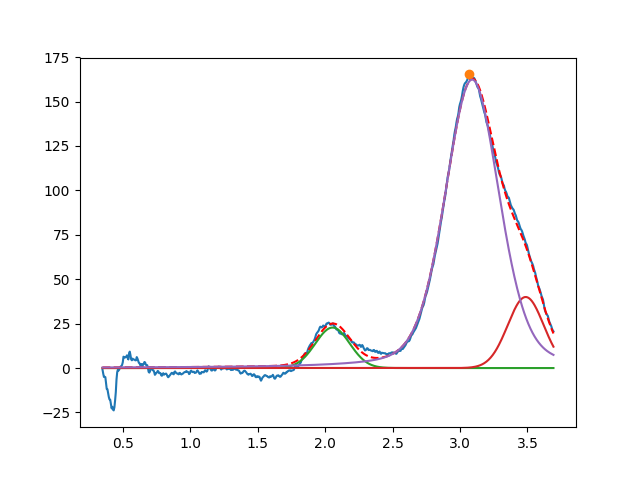

The table this chart was drawn from, first rows:
2.054969608615277998e+00, 2.279734824458013875e+01, 2.999999999999333200e-01, 9.999999999999946709e-01
3.487014199581129681e+00, 3.999999999999999289e+01, 3.126326436694025213e-01, 9.999999999999968914e-01
3.090049631661062612e+00, 1.623597899949797636e+02, 4.741565006989498232e-01, 7.198906998167393656e-01
